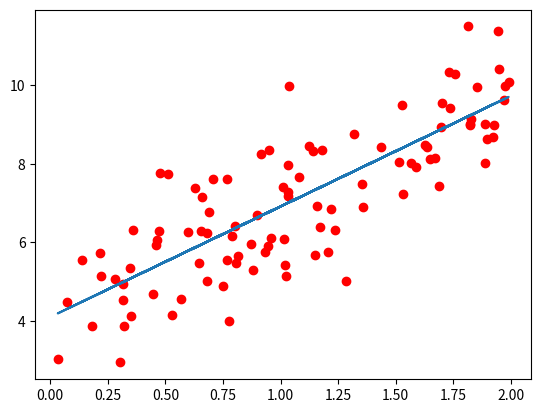

The script that saved this image:
from random import random, seed
import numpy as np
import matplotlib.pyplot as plt
from mpl_toolkits.mplot3d import Axes3D
from matplotlib import cm
from matplotlib.ticker import LinearLocator, FormatStrFormatter
import sys

def gradient_ols(X, y, beta):
	n = len(y)

	return 2.0/n*X.T @ (X @ (beta)-y) 

def gradient_ridge(X, y, beta, lmbda):
	n = len(y)

	return 2.0/n*X.T @ (X @ (beta)-y)+2*lmbda*beta




"""Regression methods: OLS, Ridge"""

def beta_ols_regression(X, y):
	"""
	Calculates beta-parameters using OLS regression
	"""
	return np.linalg.inv(X.T @ X) @ X.T @ y

def beta_ridge_regression(X, y, lmbda):
	"""
	Calculates beta-parameters using Ridge regression
	"""
	XT_X = X.T @ X
	n = len(y)
	Id = n*lmbda* np.eye(XT_X.shape[0])
	return np.linalg.inv(XT_X + Id) @ X.T @ y

"""Plain Gradient decent methods: OLS, Ridge"""

def plain_gradient_decent_ols(X, y, eta, Niterations, epsilon):
	n = len(y)
	#guess first beta-value
	beta = np.random.randn(2,1)
	#creating inf first step-size to start while loop
	step_size = np.array([np.inf])	
	#Iterating untill step-size is smaller than epsilon or max number of iterations is reached
	iter = 0
	while (iter < Niterations) and (np.linalg.norm(step_size) >= epsilon): 
			gradients = gradient_ols(X, y, beta)
			step_size = eta*gradients
			beta -= step_size
			iter += 1
	return beta
	

def plain_gradient_decent_ridge(X, y, lmbda, eta, Niterations, epsilon):
	#guess first beta-value
	beta = np.random.randn(2,1)
	#creating inf first step-size to start while loop
	step_size = np.array([np.inf])	
	#Iterating untill step-size is smaller than epsilon or max number of iterations is reached
	iter = 0
	while (iter <  Niterations) and (np.linalg.norm(step_size) >= epsilon): 
		gradients = gradient_ridge(X, y, beta, lmbda)
		step_size = eta*gradients
		beta -= step_size
		iter += 1
	return beta
	
"""Momentum gradient decent"""
def momentum_gradient_decent_ols(X, y, eta, Niterations, epsilon, momentum):
	#guess first solution
	solution = np.random.randn(2,1)
	#creating inf first step-size to start while loop
	step_size = np.array([np.inf])	
	previous_step_size = 0

	#run the gradient recent
	iter = 0
	while (iter <  Niterations) and (np.linalg.norm(step_size) >= epsilon): 
		#calculate the gradient
		gradient = gradient_ols(X, y, solution)
		step_size = eta*gradient

		#take a step
		solution += - step_size + momentum * previous_step_size

		iter += 1
		previous_step_size = step_size

	return solution

def momentum_gradient_decent_ridge(X, y, lmbda,  eta, Niterations, epsilon, momentum):
	#guess first solution
	solution = np.random.randn(2,1)
	#creating inf first step-size to start while loop
	step_size = np.array([np.inf])	
	previous_step_size = 0

	#run the gradient recent
	iter = 0
	while (iter <  Niterations) and (np.linalg.norm(step_size) >= epsilon): 
		#calculate the gradient
		gradient = gradient_ridge(X, y, solution, lmbda) 

		step_size = eta*gradient

		#take a step
		solution += - step_size + momentum * previous_step_size

		iter += 1
		previous_step_size = step_size

	return solution

#epoch is outside this. This is a "full run" of finding beta or solution. Then we run again with ?solution as intitial guess? and do this again and again for as many epochs as we want.
"""Stochastic gradient decent, plain"""
def sgd_ols(X, y, eta, Niterations, epsilon, batch_size):
	"""
	let's say X has m rows and n columns. Now we split those m columns of X into batch_size number of batches. Then we pick a random batch to do the gradient.
	"""
	#splitting array
	X = np.array_split(X, batch_size, axis=0) #this will split into as even parts as it can
	y = np.array_split(y, batch_size)
	
	solution = np.random.randn(2,1)
	step_size = np.array([np.inf])

	iter = 0
	while (iter < Niterations) and (np.linalg.norm(step_size) >= epsilon):
		batch_nr = np.random.randint(batch_size)
		mini_batch = X[batch_nr]
		gradient = gradient_ols(mini_batch, y[batch_nr], solution) 
		step_size = eta*gradient
		solution += - step_size

		iter += 1
	return solution



"""Add momentum to the plain GD code and compare convergence with a fixed learning rate (you may need to tune the learning rate)."""


"""
Notes:
It is usual to start with a large learning rate and make it smaller with each step. The way the learning rate changes from big to small is called the scedule
Momentum=0.9 is regular

mini-batches should be in powers of 2. Makes it computationally faster or something

"""

if __name__ == '__main__':
	# the number of datapoints
	n = 100
	x = 2*np.random.rand(n,1)
	y = 4+3*x+np.random.randn(n,1)

	X = np.c_[np.ones((n,1)), x]

	#Ridge parameter lambda
	lmbda  = 0.001


	XT_X = X.T @ X
	# Hessian matrix
	H = (2.0/n)* XT_X+2*lmbda* np.eye(XT_X.shape[0])
	# Get the eigenvalues
	EigValues, EigVectors = np.linalg.eig(H)
	#print(f"Eigenvalues of Hessian Matrix:{EigValues}")

	eta = 1.0/np.max(EigValues)
	
	epsilon = 0.001
	#print("eigenvalues ")
	Niterations = 1000
	beta_sgd_ols = sgd_ols(X, y, eta, Niterations, epsilon, batch_size=3)

	plt.plot(x,y,'ro')
	plt.plot(x, X @ beta_sgd_ols)
	plt.show()
	"""
	beta_plain_ols = plain_gradient_decent_ols(X, y, eta, Niterations, epsilon)	
	beta_plain_ridge = plain_gradient_decent_ridge(X, y, lmbda, eta, Niterations, epsilon)
	
	ypredict_plain_ols = X @ beta_plain_ols
	ypredict_plain_ridge = X @ beta_plain_ridge
	

	beta_mgd_ols = momentum_gradient_decent_ols(X, y, eta, Niterations, epsilon, momentum=0.9) 
	beta_mgd_ridge = momentum_gradient_decent_ridge(X, y, lmbda,  eta, Niterations, epsilon, momentum=0.9)

	ypredict_mgd_ols = X @ beta_mgd_ols
	ypredict_mgd_ridge = X @ beta_mgd_ridge

	
	plt.plot(x, ypredict_plain_ols, label='plain OLS')
	plt.plot(x, ypredict_plain_ridge, label='plain Ridge')

	plt.plot(x, ypredict_mgd_ols, label='MGD OLS')
	plt.plot(x, ypredict_mgd_ridge, label='MGD Ridge')

	plt.plot(x, y, 'ro', label='Solution')
	plt.legend()
	plt.show()
	"""
	"""	
	beta_linreg = beta_ridge_regression(X, y, lmbda)
	ypredict = X @ beta
	ypredict2 = X @ beta_linreg
	plt.plot(x, ypredict, "r-")
	plt.plot(x, ypredict2, "b-")
	plt.plot(x, y ,'ro')
	plt.axis([0,2.0,0, 15.0])
	plt.xlabel(r'$x$')
	plt.ylabel(r'$y$')
	plt.title(r'Gradient descent example for Ridge')
	plt.show()
	"""
